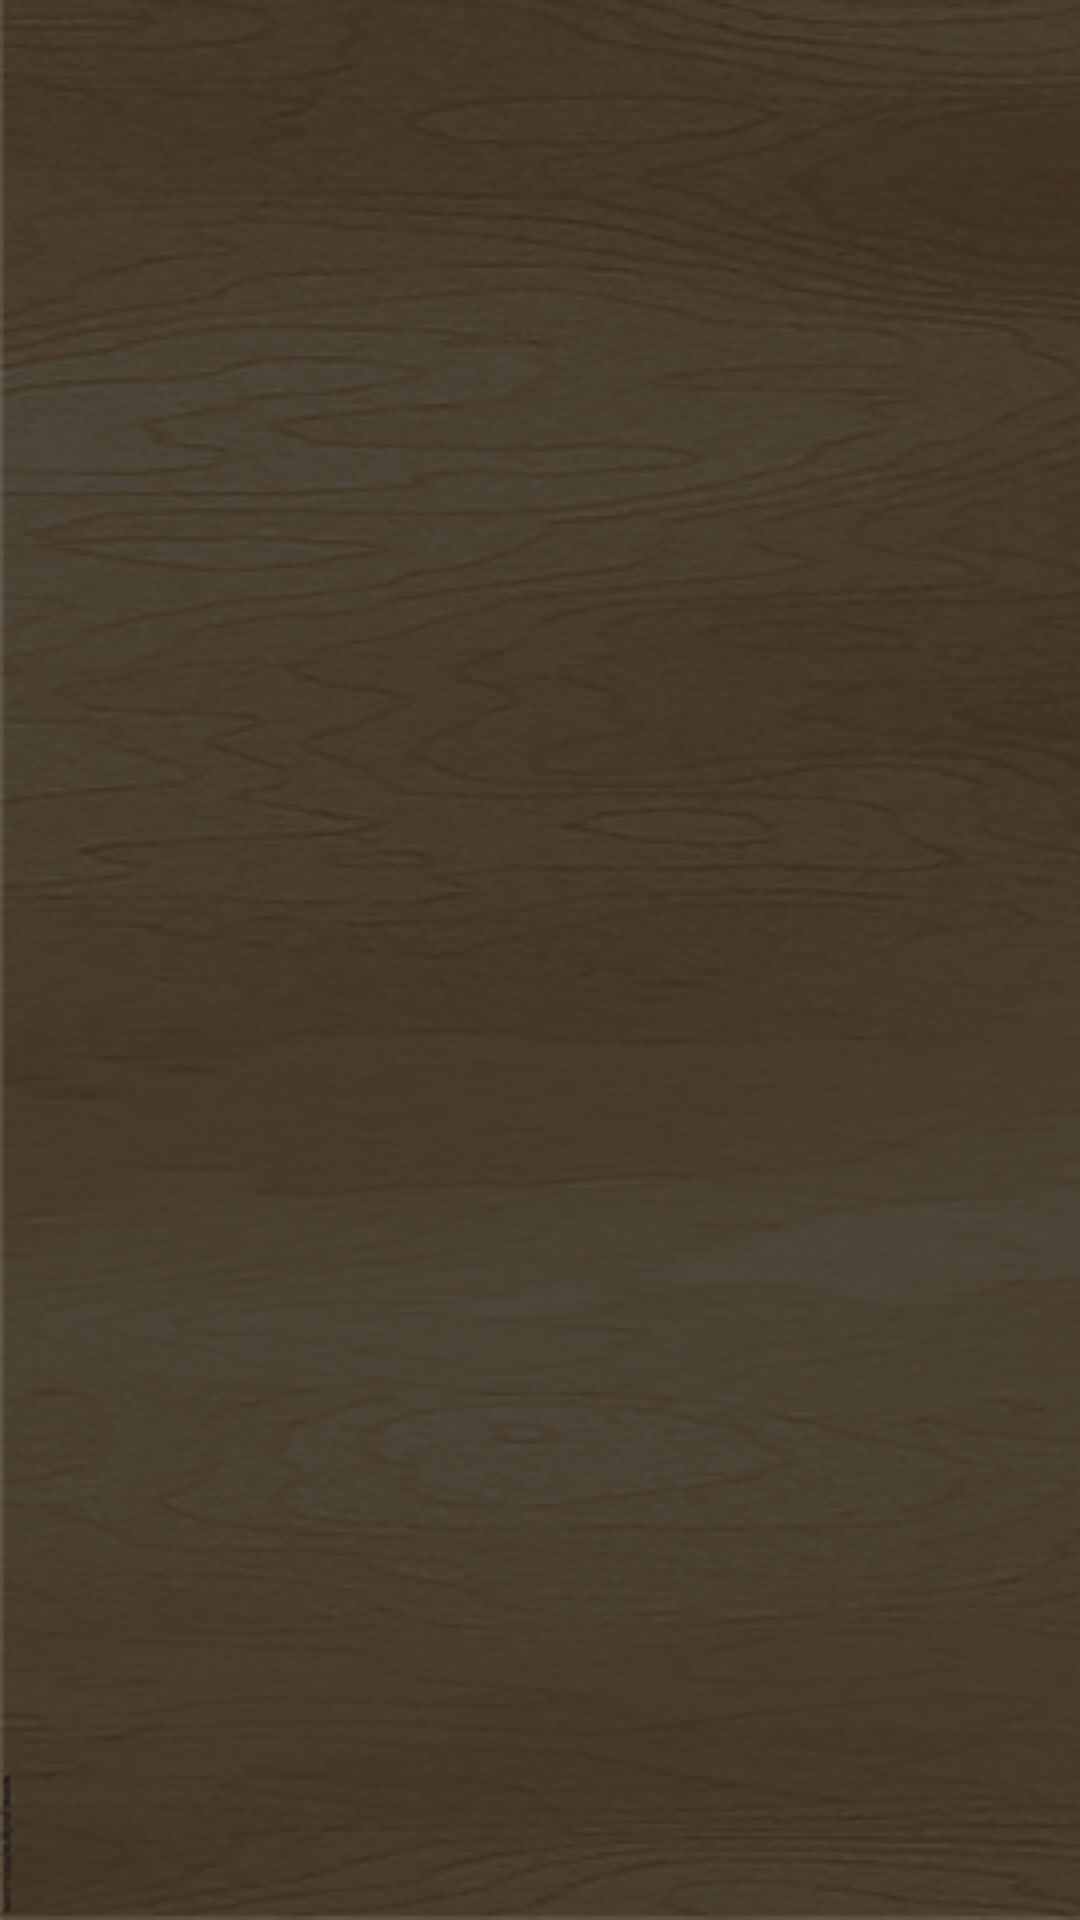

This screen was rendered from an Android layout file. Write that file and the resources it references.
<!-- AndroidManifest.xml: application theme AppTheme -->
<!-- res/layout/activity_main.xml -->
<?xml version="1.0" encoding="utf-8"?>
<LinearLayout
    xmlns:android="http://schemas.android.com/apk/res/android"
    xmlns:tools="http://schemas.android.com/tools"
    android:layout_width="match_parent"
    android:layout_height="match_parent"
    tools:context="com.example.aisuluu.colors.MainActivity"
    android:id="@+id/parentLayout"
    android:orientation="vertical">

    <FrameLayout
        android:id="@+id/fragment_container"
        android:layout_width="match_parent"
        android:layout_height="match_parent" />

</LinearLayout>
<!-- resources referenced by this layout -->
<resources>
  <style name="AppTheme" parent="Theme.AppCompat.NoActionBar">
          
          <item name="colorPrimary">@color/colorPrimary</item>
          <item name="colorPrimaryDark">@color/colorPrimaryDark</item>
          <item name="colorAccent">@color/colorAccent</item>
          <item name="android:windowBackground">@drawable/woodbackground</item>
      </style>
  <color name="colorPrimary">#3F51B5</color>
  <color name="colorPrimaryDark">#dfdfdf</color>
  <color name="colorAccent">#FF4081</color>
  <!-- drawable woodbackground: png bitmap (drawable, 202476 bytes) -->
</resources>
